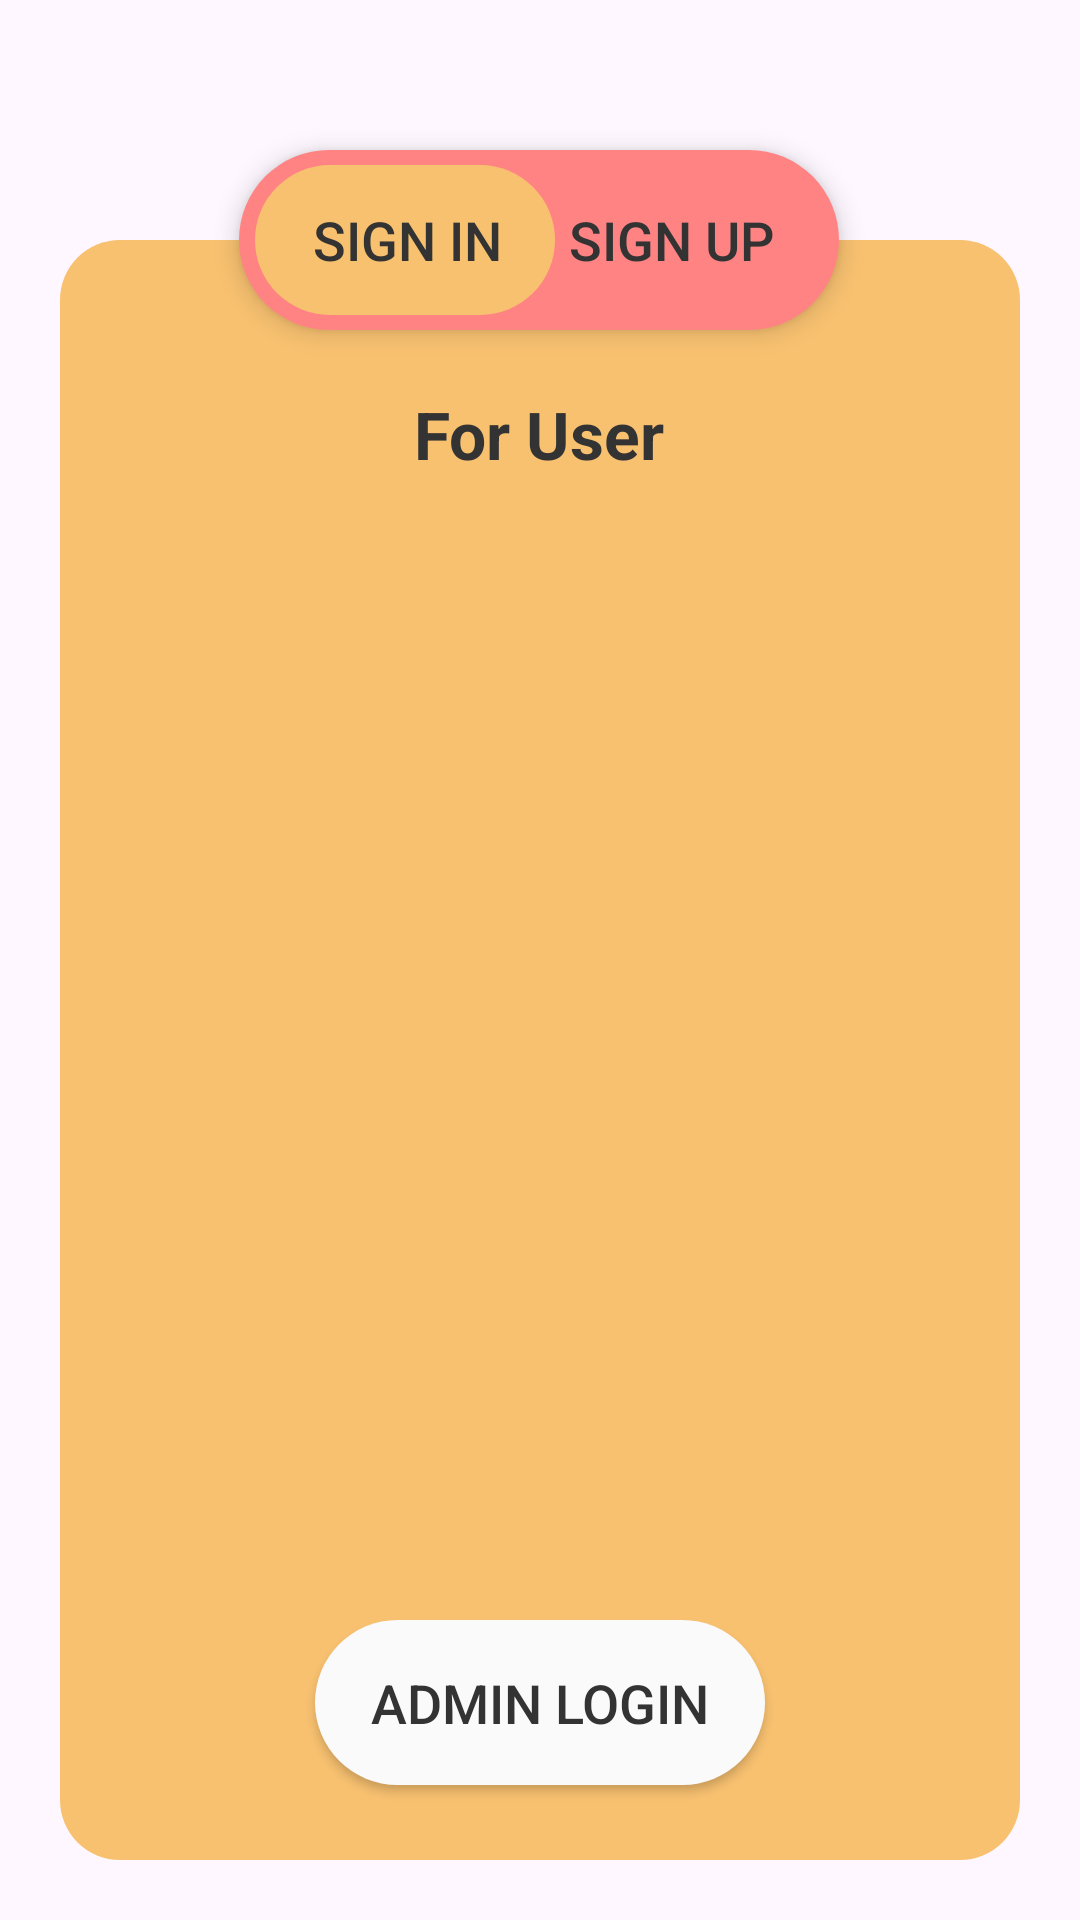

Write the Android layout XML for this screen, with the resource values it uses.
<!-- AndroidManifest.xml: application theme Theme.Ngo_project -->
<!-- res/layout/fragment_user_register.xml -->
<?xml version="1.0" encoding="utf-8"?>
<FrameLayout xmlns:android="http://schemas.android.com/apk/res/android"
    xmlns:app="http://schemas.android.com/apk/res-auto"
    xmlns:tools="http://schemas.android.com/tools"
    android:layout_width="match_parent"
    android:layout_height="match_parent"
    tools:context=".user_register"
    android:background="@drawable/img_3">

<androidx.constraintlayout.widget.ConstraintLayout
        android:layout_width="match_parent"
        android:layout_height="match_parent">

    <LinearLayout
        android:id="@+id/linearLayout"
        android:layout_width="match_parent"
        android:layout_height="match_parent"
        android:layout_marginLeft="20dp"
        android:layout_marginTop="80dp"
        android:layout_marginRight="20dp"
        android:layout_marginBottom="20dp"
        android:background="@drawable/login_page_border"
        android:gravity="center_horizontal"
        android:orientation="vertical"
        app:layout_constraintBottom_toBottomOf="parent"
        app:layout_constraintEnd_toEndOf="parent"
        app:layout_constraintHorizontal_bias="0.05"
        app:layout_constraintStart_toStartOf="parent"
        app:layout_constraintTop_toTopOf="parent"
        app:layout_constraintVertical_bias="0.0">

        <TextView
            android:layout_width="wrap_content"
            android:layout_height="match_parent"
            android:layout_marginTop="50dp"
            android:layout_weight="1"
            android:text="For User"
            android:textColor="#333333"
            android:textSize="22sp"
            android:textStyle="bold" />

        <FrameLayout
            android:layout_width="match_parent"
            android:layout_height="match_parent"
            android:layout_marginStart="30dp"
            android:id="@+id/user_login_form_container"
            android:layout_marginEnd="30dp"
            android:background="@color/theme_orange"
            android:orientation="vertical"
            android:layout_weight=".35"
            android:gravity="center_horizontal"
             >





















































        </FrameLayout>

        <android.widget.Button
            android:id="@+id/change_user_login_btn"
            android:layout_width="150dp"
            android:layout_height="match_parent"
            android:layout_marginBottom="25dp"
            android:layout_weight="1"
            android:background="@drawable/login_change_btn"
            android:elevation="5dp"
            android:padding="10dp"
            android:text="Admin Login"
            android:textColor="@color/theme_text_light_grey"
            android:textSize="18sp" />
    </LinearLayout>

    <androidx.constraintlayout.widget.ConstraintLayout
        android:id="@+id/linearLayout2"
        android:layout_width="200dp"
        android:layout_height="60dp"
        android:layout_marginBottom="-50dp"
        android:background="@drawable/toggle_login_btns"
        android:elevation="5dp"
        android:orientation="horizontal"
        app:layout_constraintBottom_toTopOf="@+id/linearLayout"
        app:layout_constraintEnd_toEndOf="@+id/linearLayout"
        app:layout_constraintHorizontal_bias="0.498"
        app:layout_constraintStart_toStartOf="@+id/linearLayout"
        app:layout_constraintTop_toTopOf="@+id/linearLayout">

        <View
            android:id="@+id/toggle_login_mode_view"
            android:layout_width="100dp"
            android:layout_height="50dp"
            android:layout_marginStart="-90dp"
            android:background="@drawable/login_toggle_btn_selected"
            app:layout_constraintBottom_toBottomOf="@+id/linearLayout3"
            app:layout_constraintEnd_toEndOf="@+id/linearLayout3"
            app:layout_constraintStart_toStartOf="@+id/linearLayout3"
            app:layout_constraintTop_toTopOf="@+id/linearLayout3" />

        <LinearLayout
            android:id="@+id/linearLayout3"
            android:layout_width="wrap_content"
            android:layout_height="wrap_content"
            android:orientation="horizontal"
            app:layout_constraintBottom_toBottomOf="parent"
            app:layout_constraintEnd_toEndOf="parent"
            app:layout_constraintStart_toStartOf="parent"
            app:layout_constraintTop_toTopOf="parent">

            <android.widget.Button
                android:id="@+id/login_page_sign_in_btn"
                android:layout_width="wrap_content"
                android:layout_height="wrap_content"
                android:layout_weight="1"
                android:background="#00FFFFFF"
                android:text="Sign in"
                android:textColor="@color/theme_text_light_grey"
                android:textSize="18sp" />

            <android.widget.Button
                android:id="@+id/login_page_sign_up_btn"
                android:layout_width="wrap_content"
                android:layout_height="wrap_content"
                android:layout_weight="1"
                android:background="#00FFFFFF"
                android:text="Sign up"
                android:textColor="@color/theme_text_light_grey"
                android:textSize="18sp" />

        </LinearLayout>


    </androidx.constraintlayout.widget.ConstraintLayout>

    </androidx.constraintlayout.widget.ConstraintLayout>

</FrameLayout>
<!-- resources referenced by this layout -->
<resources>
  <color name="theme_orange">#F8C170</color>
  <color name="theme_text_light_grey">#333333</color>
  <!-- drawable input_field_design (drawable) -->
  <?xml version="1.0" encoding="utf-8"?>
  <shape xmlns:android="http://schemas.android.com/apk/res/android">
      <solid android:color="@color/theme_background_light_grey"/>
      <corners android:radius="15dp"/>
  </shape>
  <!-- drawable login_change_btn (drawable) -->
  <?xml version="1.0" encoding="utf-8"?>
  <shape xmlns:android="http://schemas.android.com/apk/res/android">
      <solid android:color="#FAFAFA"/>
      <corners android:radius="1000dp"/>
  </shape>
  <!-- drawable login_page_border (drawable) -->
  <?xml version="1.0" encoding="utf-8"?>
  <shape xmlns:android="http://schemas.android.com/apk/res/android">
      <corners android:radius="20dp"/>
      <solid android:color="@color/theme_orange"/>
  </shape>
  <!-- drawable login_toggle_btn_selected (drawable) -->
  <?xml version="1.0" encoding="utf-8"?>
  <shape xmlns:android="http://schemas.android.com/apk/res/android">
      <corners android:radius="500dp"/>
      <solid android:color="@color/theme_orange" />
  </shape>
  <!-- drawable toggle_login_btns (drawable) -->
  <?xml version="1.0" encoding="utf-8"?>
  <shape xmlns:android="http://schemas.android.com/apk/res/android">
      <solid android:color="@color/theme_bright_red"/>
      <corners android:radius="500dp"/>
  </shape>
  <style name="Theme.Ngo_project" parent="Base.Theme.Ngo_project" />
  <color name="theme_background_light_grey">#cccccc</color>
  <color name="theme_bright_red">#FF8383</color>
  <style name="Base.Theme.Ngo_project" parent="Theme.Material3.DayNight.NoActionBar">
          
          
      </style>
</resources>
